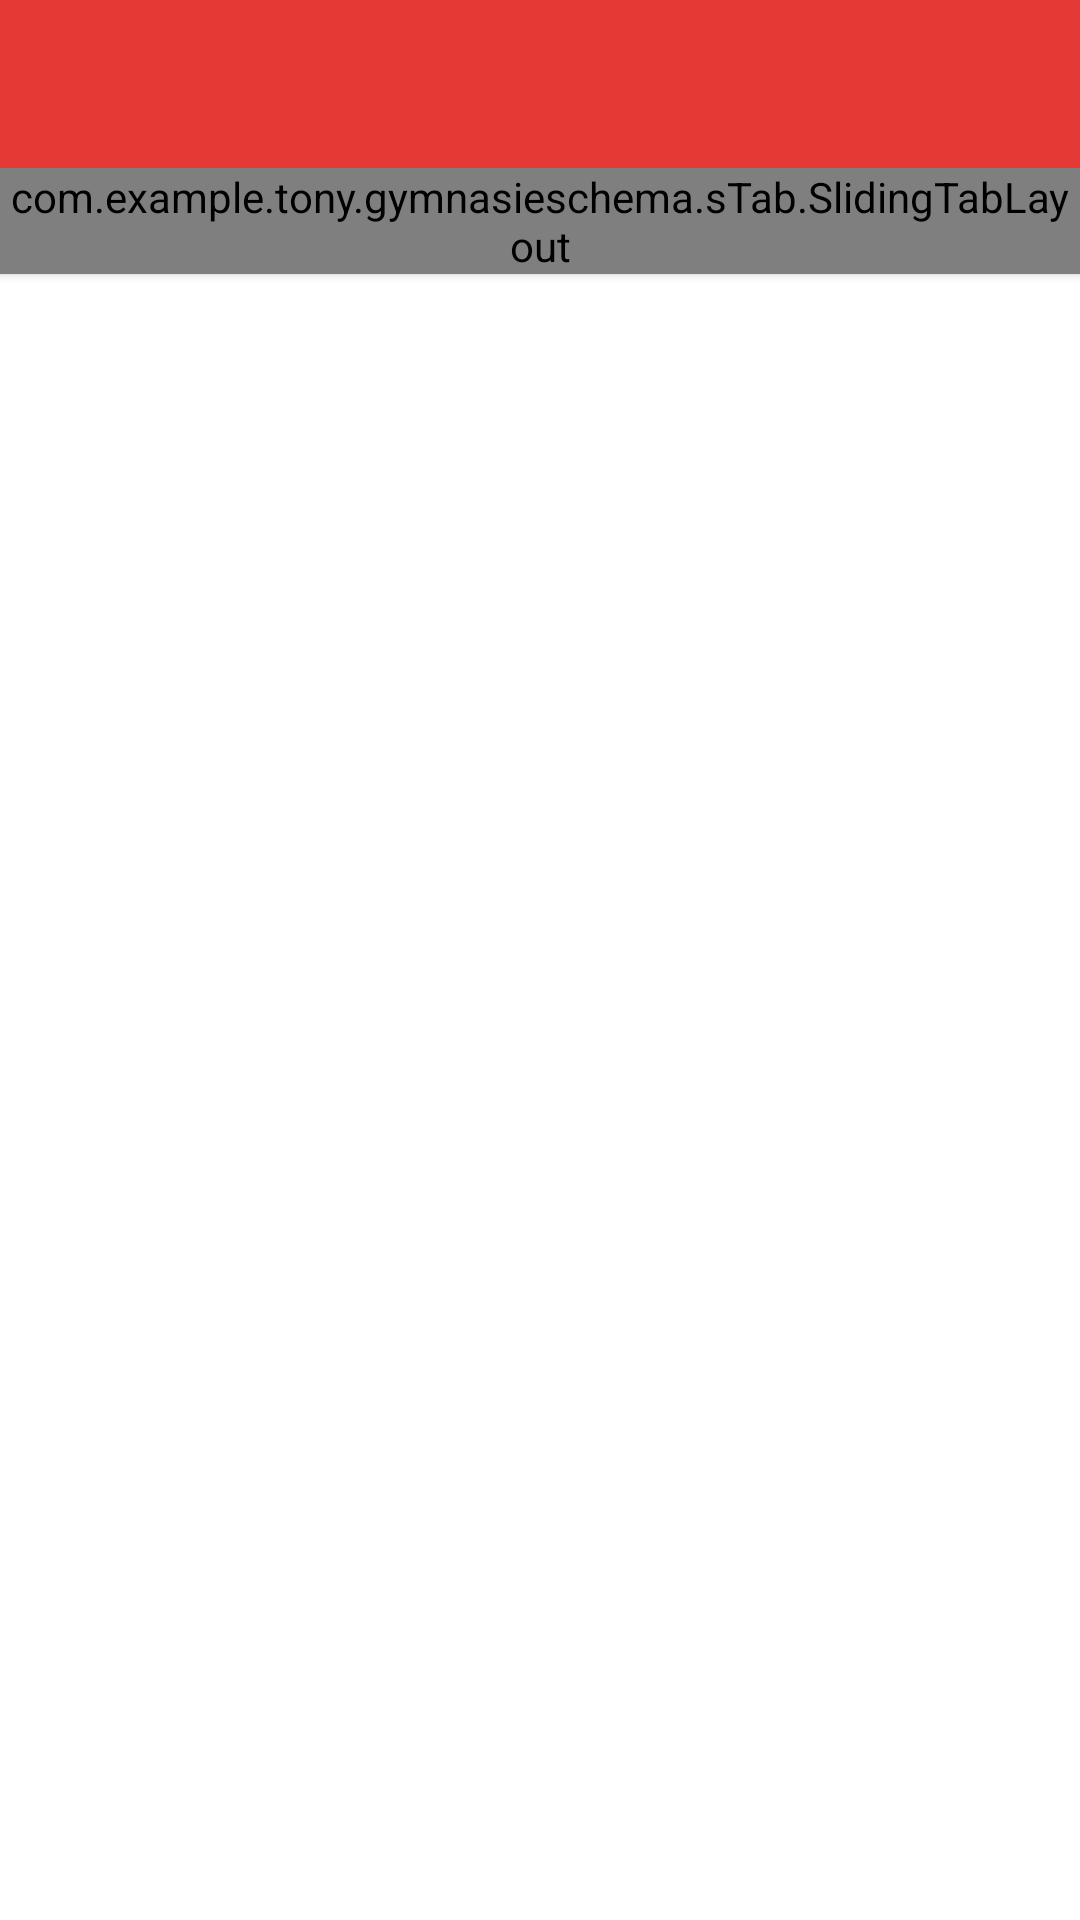

Android layout source for this screen:
<!-- AndroidManifest.xml: application theme AppTheme -->
<!-- res/layout/activity_main.xml -->
<RelativeLayout xmlns:android="http://schemas.android.com/apk/res/android"
    xmlns:tools="http://schemas.android.com/tools" android:layout_width="match_parent"
    android:layout_height="match_parent" tools:context=".MainActivity">

    <include
        android:id="@+id/toolbar"
        layout="@layout/toolbar"
        />


    <com.example.tony.gymnasieschema.sTab.SlidingTabLayout
        android:layout_width="fill_parent"
        android:layout_height="wrap_content"
        android:id="@+id/slidingTabs"
        android:layout_below="@+id/toolbar"
        android:background="@color/white"
        android:elevation="2dp"
        />



    <android.support.v4.view.ViewPager
        android:id="@+id/viewPager"
        android:layout_width="fill_parent"
        android:layout_height="fill_parent"
        android:layout_below="@id/slidingTabs"
        />

</RelativeLayout>
<!-- res/layout/toolbar.xml (included above) -->
<?xml version="1.0" encoding="utf-8"?>
<android.support.v7.widget.Toolbar xmlns:android="http://schemas.android.com/apk/res/android"
    xmlns:app="http://schemas.android.com/apk/res-auto"
    android:layout_width="match_parent"
    android:layout_height="wrap_content"
    android:background="@color/ColorPrimary"
    android:elevation="2dp"
    app:theme="@style/ThemeOverlay.AppCompat.Dark.ActionBar"
    app:popupTheme="@style/ThemeOverlay.AppCompat.Light"

    >

    </android.support.v7.widget.Toolbar>
<!-- resources referenced by this layout -->
<resources>
  <color name="ColorPrimary">#E53935</color>
  <color name="white">#ffffff</color>
  <style name="AppTheme" parent="Theme.AppCompat.Light.NoActionBar">
          
          <item name="android:colorPrimaryDark">@color/ColorPrimaryDark</item>
          <item name="android:windowBackground">@color/white</item>
      </style>
  <color name="ColorPrimaryDark">#B71C1C</color>
</resources>
